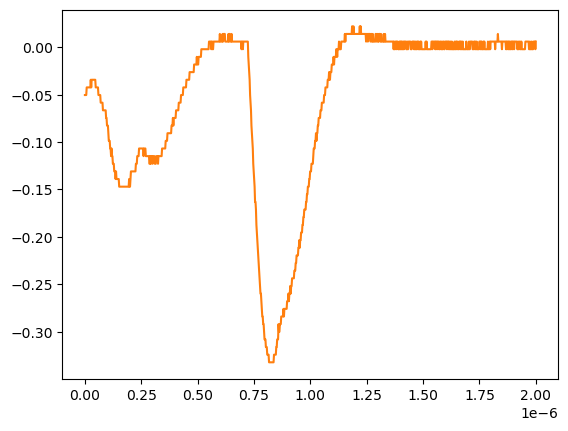

The data file committed next to this chart (first rows):
# KEYSIGHT TECHNOLOGIES, MSO-X 3024T, MY58262555, 07.30.2019051434
# time, 1
# 2024-07-24 15:42:54.030087
0.000000000000000000e+00, -5.055280000000000190e-02
2.002002002002001797e-09, -5.055280000000000190e-02
4.004004004004003593e-09, -5.055280000000000190e-02
6.006006006006005804e-09, -5.055280000000000190e-02
8.008008008008007187e-09, -4.251259999999999761e-02
1.001001001001000857e-08, -4.251259999999999761e-02
1.201201201201201161e-08, -4.251259999999999761e-02
1.401401401401401299e-08, -4.251259999999999761e-02
1.601601601601601437e-08, -4.251259999999999761e-02
1.801801801801801741e-08, -4.251259999999999761e-02
2.002002002002001714e-08, -4.251259999999999761e-02
2.202202202202202018e-08, -4.251259999999999761e-02
2.402402402402402322e-08, -4.251259999999999761e-02
2.602602602602602294e-08, -3.447240000000000026e-02
2.802802802802802598e-08, -4.251259999999999761e-02
3.003003003003002571e-08, -3.447240000000000026e-02
3.203203203203202875e-08, -3.447240000000000026e-02
3.403403403403403179e-08, -3.447240000000000026e-02
3.603603603603603482e-08, -3.447240000000000026e-02
3.803803803803803124e-08, -3.447240000000000026e-02
4.004004004004003428e-08, -3.447240000000000026e-02
4.204204204204203732e-08, -3.447240000000000026e-02
4.404404404404404036e-08, -3.447240000000000026e-02
4.604604604604604339e-08, -3.447240000000000026e-02
4.804804804804804643e-08, -4.251259999999999761e-02
5.005005005005004285e-08, -4.251259999999999761e-02
5.205205205205204589e-08, -4.251259999999999761e-02
5.405405405405404893e-08, -4.251259999999999761e-02
5.605605605605605196e-08, -4.251259999999999761e-02
5.805805805805805500e-08, -4.251259999999999761e-02
6.006006006006005142e-08, -5.055280000000000190e-02
6.206206206206205446e-08, -5.055280000000000190e-02
6.406406406406405750e-08, -5.055280000000000190e-02
6.606606606606606053e-08, -5.055280000000000190e-02
6.806806806806806357e-08, -5.055280000000000190e-02
7.007007007007006661e-08, -5.859299999999999925e-02
7.207207207207206965e-08, -5.859299999999999925e-02
7.407407407407407268e-08, -5.859299999999999925e-02
7.607607607607606249e-08, -5.859299999999999925e-02
7.807807807807806552e-08, -5.859299999999999925e-02
8.008008008008006856e-08, -6.663320000000000354e-02
8.208208208208207160e-08, -6.663320000000000354e-02
8.408408408408407464e-08, -6.663320000000000354e-02
8.608608608608607767e-08, -6.663320000000000354e-02
8.808808808808808071e-08, -6.663320000000000354e-02
9.009009009009008375e-08, -6.663320000000000354e-02
9.209209209209208679e-08, -6.663320000000000354e-02
9.409409409409408982e-08, -7.467340000000000089e-02
9.609609609609609286e-08, -7.467340000000000089e-02
9.809809809809808266e-08, -8.271359999999999824e-02
1.001001001001000857e-07, -8.271359999999999824e-02
1.021021021021020887e-07, -8.271359999999999824e-02
1.041041041041040918e-07, -9.075379999999999558e-02
1.061061061061060948e-07, -9.879400000000000681e-02
1.081081081081080979e-07, -9.879400000000000681e-02
1.101101101101101009e-07, -9.879400000000000681e-02
1.121121121121121039e-07, -1.068339999999999984e-01
1.141141141141141070e-07, -1.068339999999999984e-01
... 942 more rows
